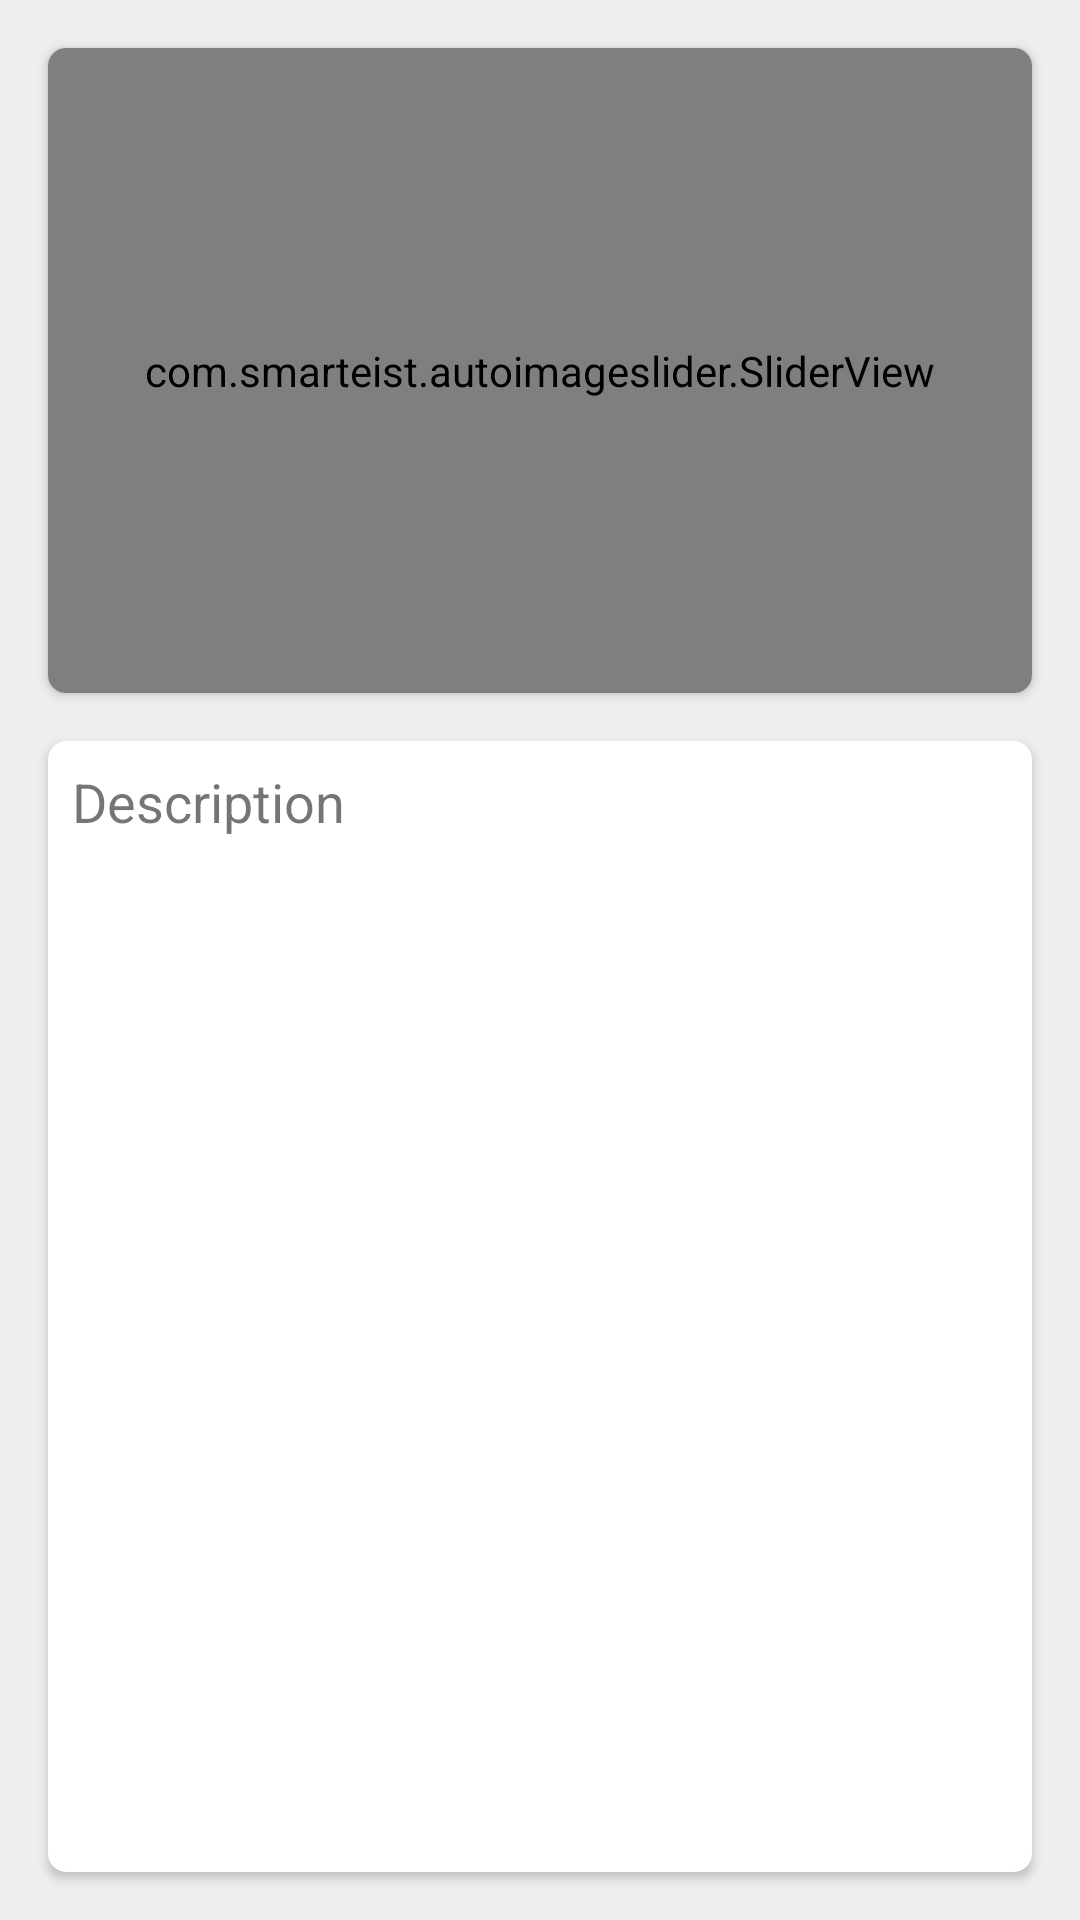

Write the Android layout XML for this screen, with the resource values it uses.
<!-- AndroidManifest.xml: application theme Theme.BishkekRoutes -->
<!-- res/layout/fragment_info.xml -->
<?xml version="1.0" encoding="utf-8"?>
<androidx.constraintlayout.widget.ConstraintLayout xmlns:android="http://schemas.android.com/apk/res/android"
    xmlns:tools="http://schemas.android.com/tools"
    android:layout_width="match_parent"
    android:layout_height="match_parent"
    xmlns:app="http://schemas.android.com/apk/res-auto"
    tools:context=".InfoFragment"
    android:background="@color/light_gray">

    <androidx.cardview.widget.CardView
        android:id="@+id/cardView2"
        android:layout_width="match_parent"
        android:layout_height="wrap_content"
        android:layout_margin="16dp"
        android:layout_marginStart="16dp"
        android:layout_marginEnd="16dp"
        app:cardCornerRadius="6dp"
        app:layout_constraintEnd_toEndOf="parent"
        app:layout_constraintStart_toStartOf="parent"
        app:layout_constraintTop_toTopOf="parent"
        tools:ignore="MissingConstraints">

        <com.smarteist.autoimageslider.SliderView
            android:id="@+id/imageSlider"
            android:layout_width="match_parent"
            android:layout_height="215dp"
            app:sliderAnimationDuration="600"
            app:sliderAutoCycleDirection="back_and_forth"
            app:sliderAutoCycleEnabled="true"
            app:sliderIndicatorAnimationDuration="600"
            app:sliderIndicatorGravity="center_horizontal|bottom"
            app:sliderIndicatorMargin="15dp"
            app:sliderIndicatorOrientation="horizontal"
            app:sliderIndicatorPadding="3dp"
            app:sliderIndicatorRadius="2dp"
            app:sliderIndicatorSelectedColor="#5A5A5A"
            app:sliderIndicatorUnselectedColor="#FFF"
            app:sliderScrollTimeInSec="1"
            app:sliderStartAutoCycle="true" />

    </androidx.cardview.widget.CardView>

    <androidx.cardview.widget.CardView
        app:cardCornerRadius="6dp"
        android:layout_width="match_parent"
        android:layout_height="0dp"
        android:layout_marginStart="16dp"
        android:layout_marginTop="16dp"
        android:layout_marginEnd="16dp"
        android:layout_marginBottom="16dp"
        app:layout_constraintBottom_toBottomOf="parent"
        app:layout_constraintEnd_toEndOf="parent"
        app:layout_constraintStart_toStartOf="parent"
        app:layout_constraintTop_toBottomOf="@+id/cardView2" >

        <TextView
            android:id="@+id/descriptionTextView"
            android:layout_width="wrap_content"
            android:layout_height="wrap_content"
            android:layout_marginStart="8dp"
            android:layout_marginTop="8dp"
            android:layout_marginEnd="8dp"
            android:layout_marginBottom="8dp"
            android:text="Description"

            android:textSize="18sp" />
    </androidx.cardview.widget.CardView>

</androidx.constraintlayout.widget.ConstraintLayout>
<!-- resources referenced by this layout -->
<resources>
  <color name="light_gray">#eeeeee</color>
  <style name="Theme.BishkekRoutes" parent="Theme.MaterialComponents.DayNight.DarkActionBar">
          
          <item name="colorPrimary">@color/red_violet</item>
          <item name="colorPrimaryVariant">@color/dark_red_violet</item>
          <item name="colorOnPrimary">@color/white</item>
          
          <item name="colorSecondary">@color/teal_200</item>
          <item name="colorSecondaryVariant">@color/teal_700</item>
          <item name="colorOnSecondary">@color/black</item>
          
          <item name="android:statusBarColor" tools:targetApi="l">?attr/colorPrimaryVariant</item>
          
  
      </style>
  <color name="red_violet">#89253e</color>
  <color name="dark_red_violet">#6e2638</color>
  <color name="white">#FFFFFFFF</color>
  <color name="teal_200">#FF03DAC5</color>
  <color name="teal_700">#FF018786</color>
  <color name="black">#FF000000</color>
</resources>
